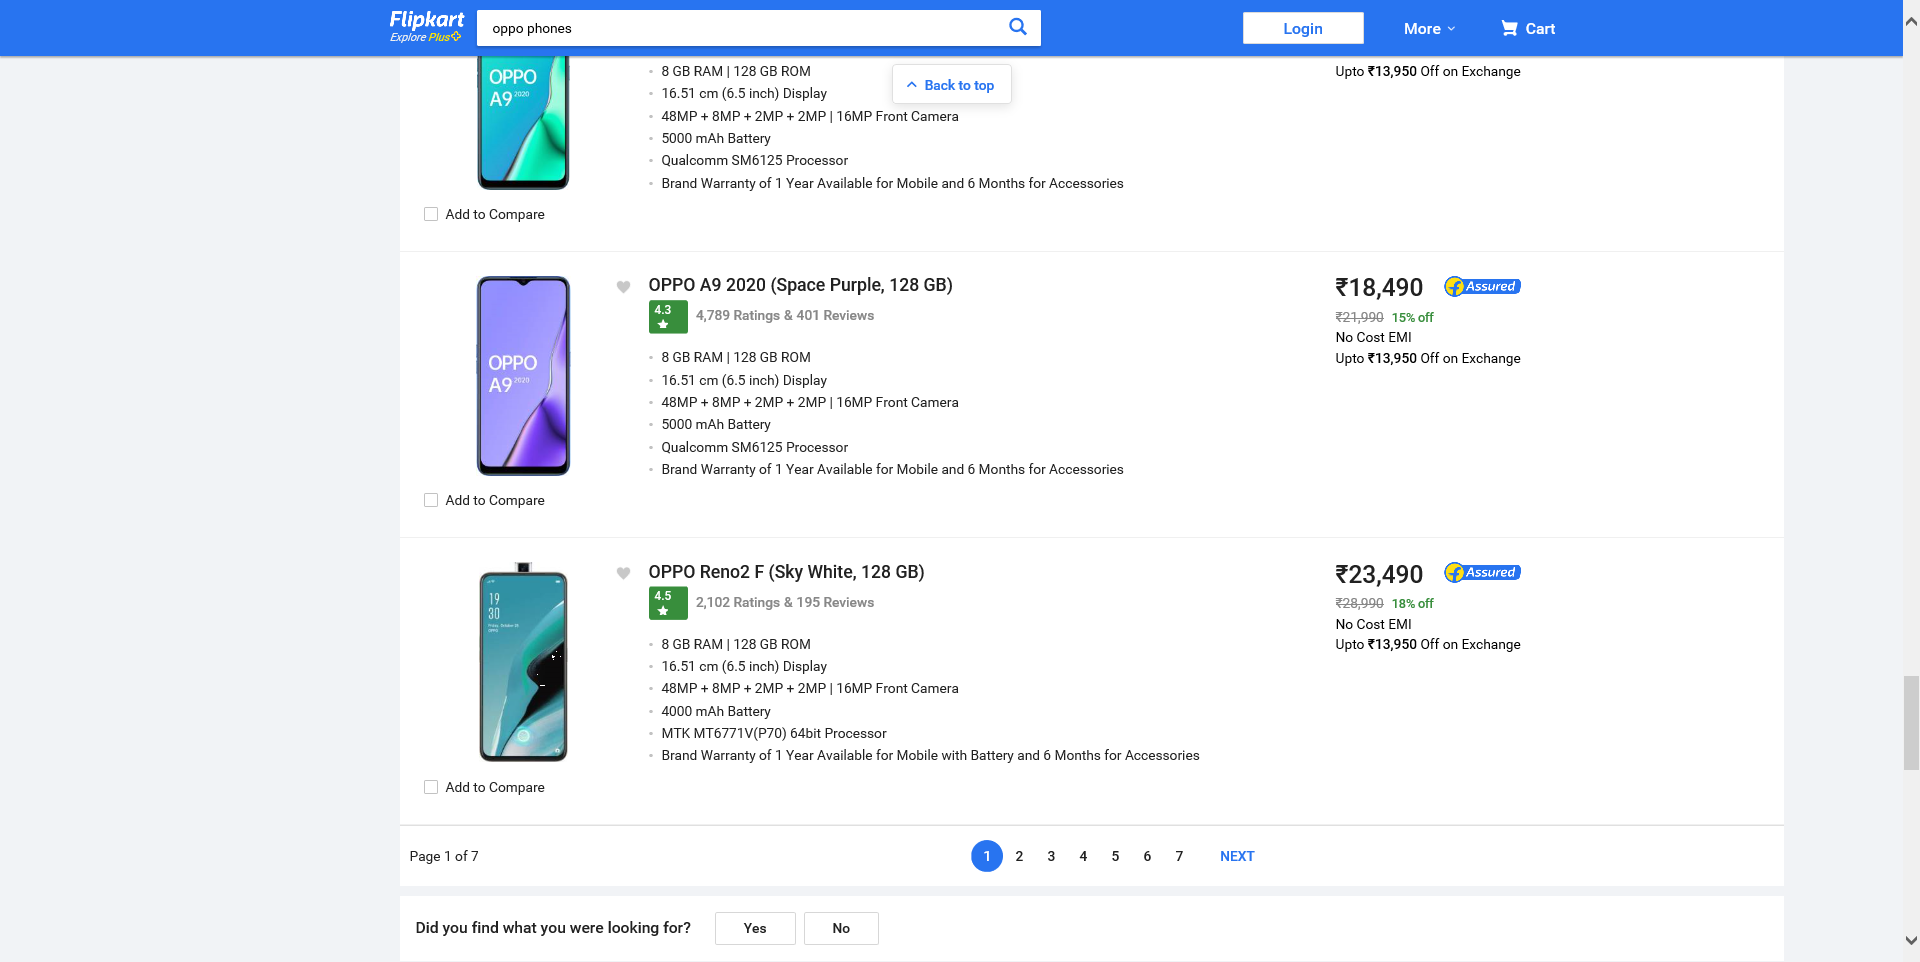
Task: Get the data from website and save it in CSV
Workflow: Main

Step 1: Attach Browser 'OppoPhone Page' in window 'Oppo Phones - Buy Products Online at Best Price in India - All Categories | Flipkart.com'

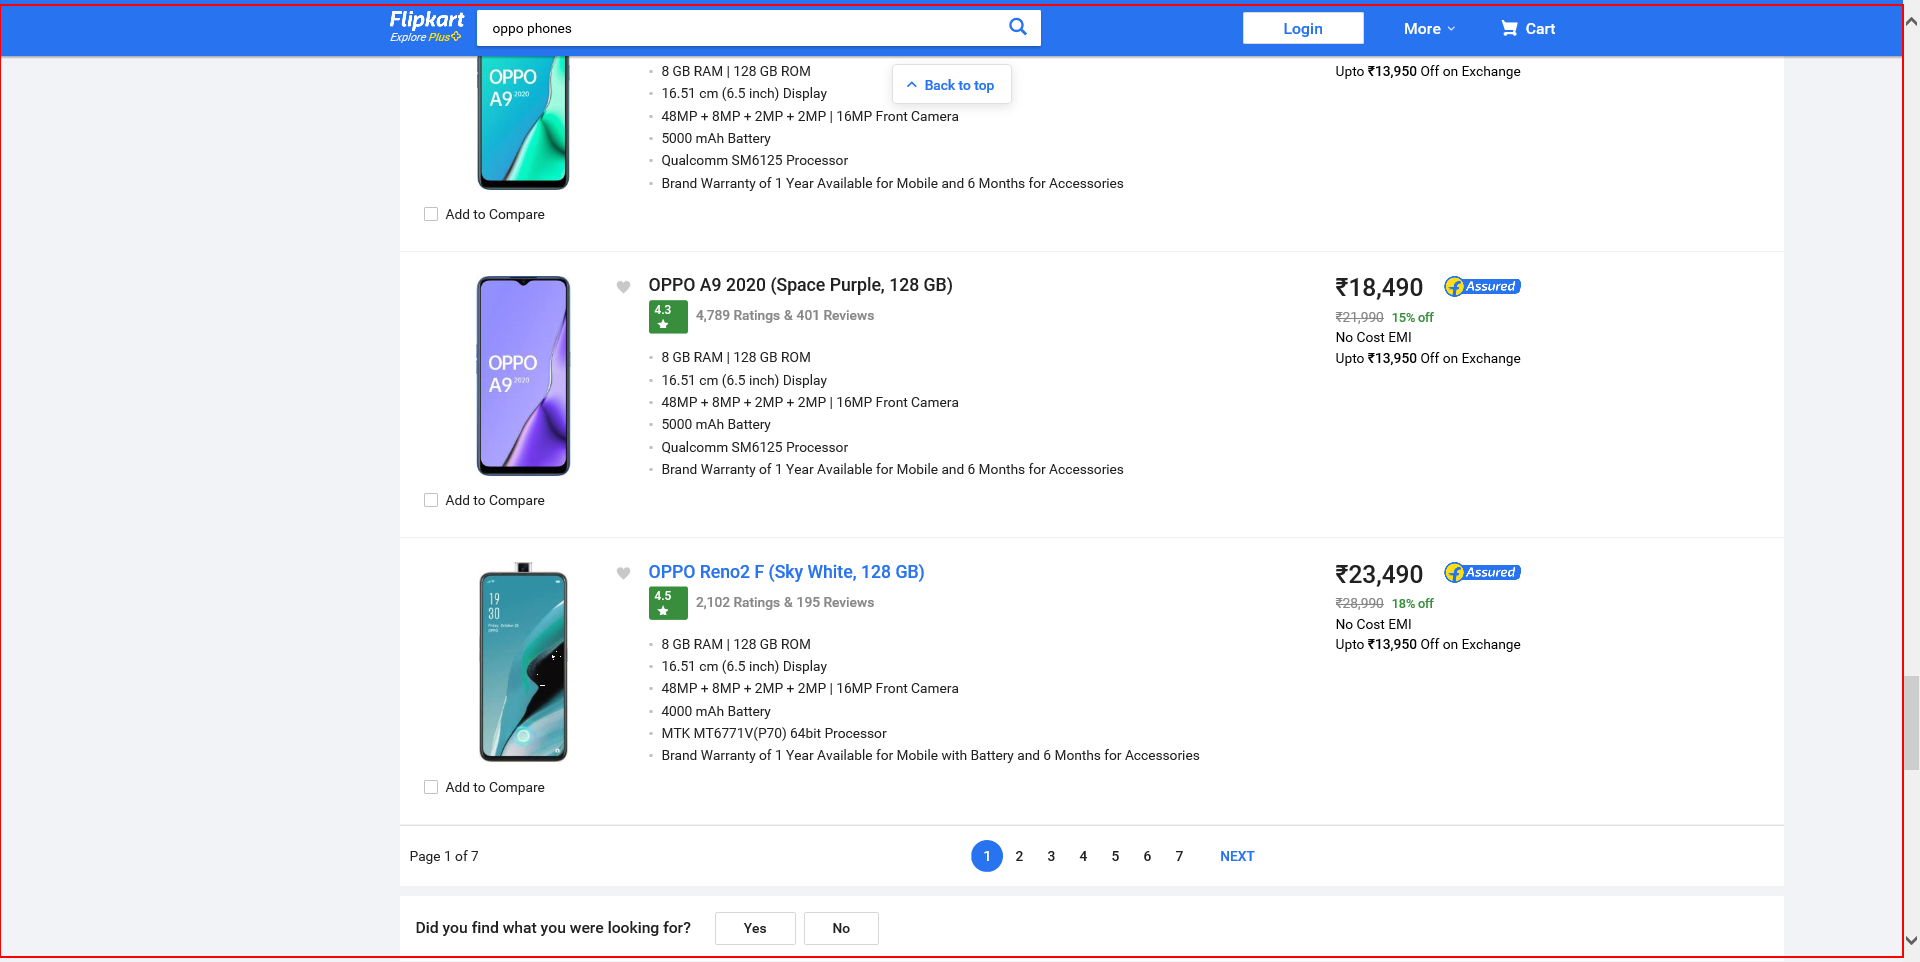
Step 2: get-text from the element 'container'